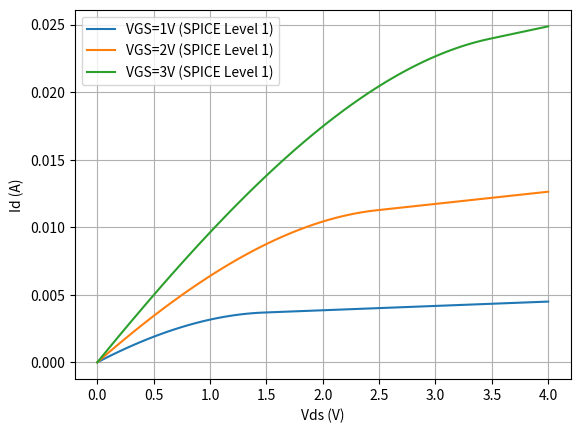
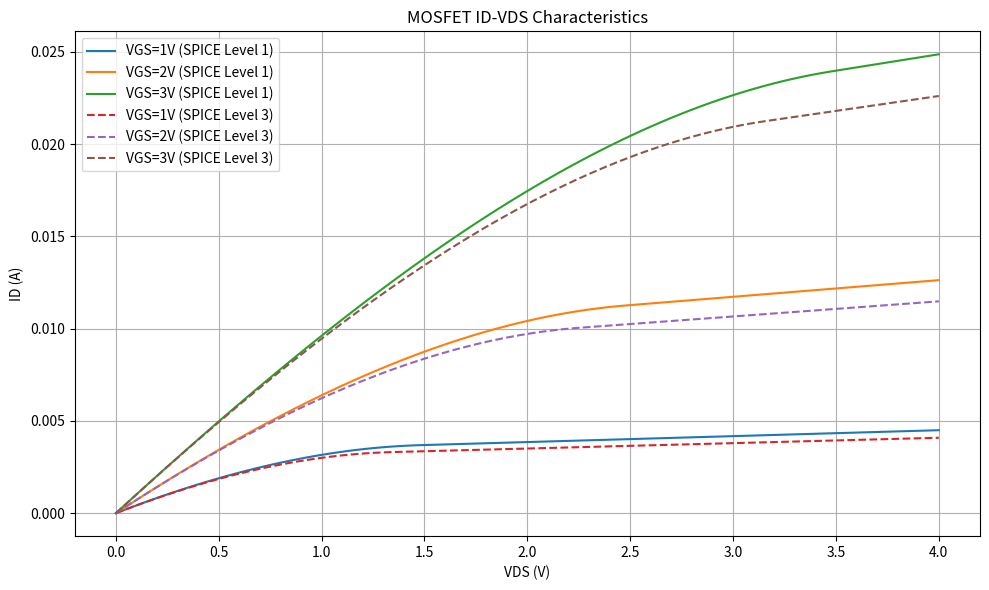

Reproduce these figures in Python, in order.
import numpy as np
import matplotlib.pyplot as plt

tox = 10e-7
W = 4e-4
L = 0.18e-4
mu_n = 400
eps_ox = 0.33 * 1e-12
Cox = eps_ox / tox
beta = mu_n * Cox * (W / L)
Vt = -0.48 #calculated manually 
l = 0.1
alpha = 1.1

vds = np.linspace(0, 4, 100)
vgs_list = [1, 2, 3]

plt.figure()
for vgs in vgs_list:
    id_l1 = np.where(vds < (vgs - Vt),
                     beta * (((vgs - Vt) * vds - 0.5 * vds**2)*(1+l*vds)),
                     0.5 * beta * (vgs - Vt)**2*(1+l*(vds)))
    id_l1 = np.maximum(id_l1, 0)
    plt.plot(vds, id_l1, label=f'VGS={vgs}V (SPICE Level 1)')

plt.xlabel('Vds (V)')
plt.ylabel('Id (A)')
plt.legend()
plt.grid(True)
plt.savefig('E12_MOSFET_lvl_1_Model', dpi=350)

plt.figure(figsize=(10, 6))

# SPICE Level 1
for vgs in vgs_list:
    id_l1 = np.where(vds < (vgs - Vt),
                     beta * (((vgs - Vt) * vds - 0.5 * vds**2) * (1 + l*vds)),
                     0.5 * beta * (vgs - Vt)**2 * (1 + l*vds))

    id_l1 = np.maximum(id_l1, 0)

    plt.plot(vds, id_l1,
             label=f'VGS={vgs}V (SPICE Level 1)')


# SPICE Level 3
for vgs in vgs_list:
    id_l3 = np.where(vds < (vgs - Vt)/alpha,
                     beta * ((vgs - Vt) * vds - alpha*0.5 * vds**2) * (1 + l*vds),
                     0.5 * (beta/alpha) * (vgs - Vt)**2 * (1 + l*vds))

    id_l3 = np.maximum(id_l3, 0)

    plt.plot(vds, id_l3,
             linestyle='--',
             label=f'VGS={vgs}V (SPICE Level 3)')


plt.xlabel('VDS (V)')
plt.ylabel('ID (A)')
plt.title('MOSFET ID-VDS Characteristics')
plt.legend()
plt.grid(True)
plt.tight_layout()

plt.savefig('E12_MOSFET_Level1_Level3.png', dpi=350)
plt.show()
